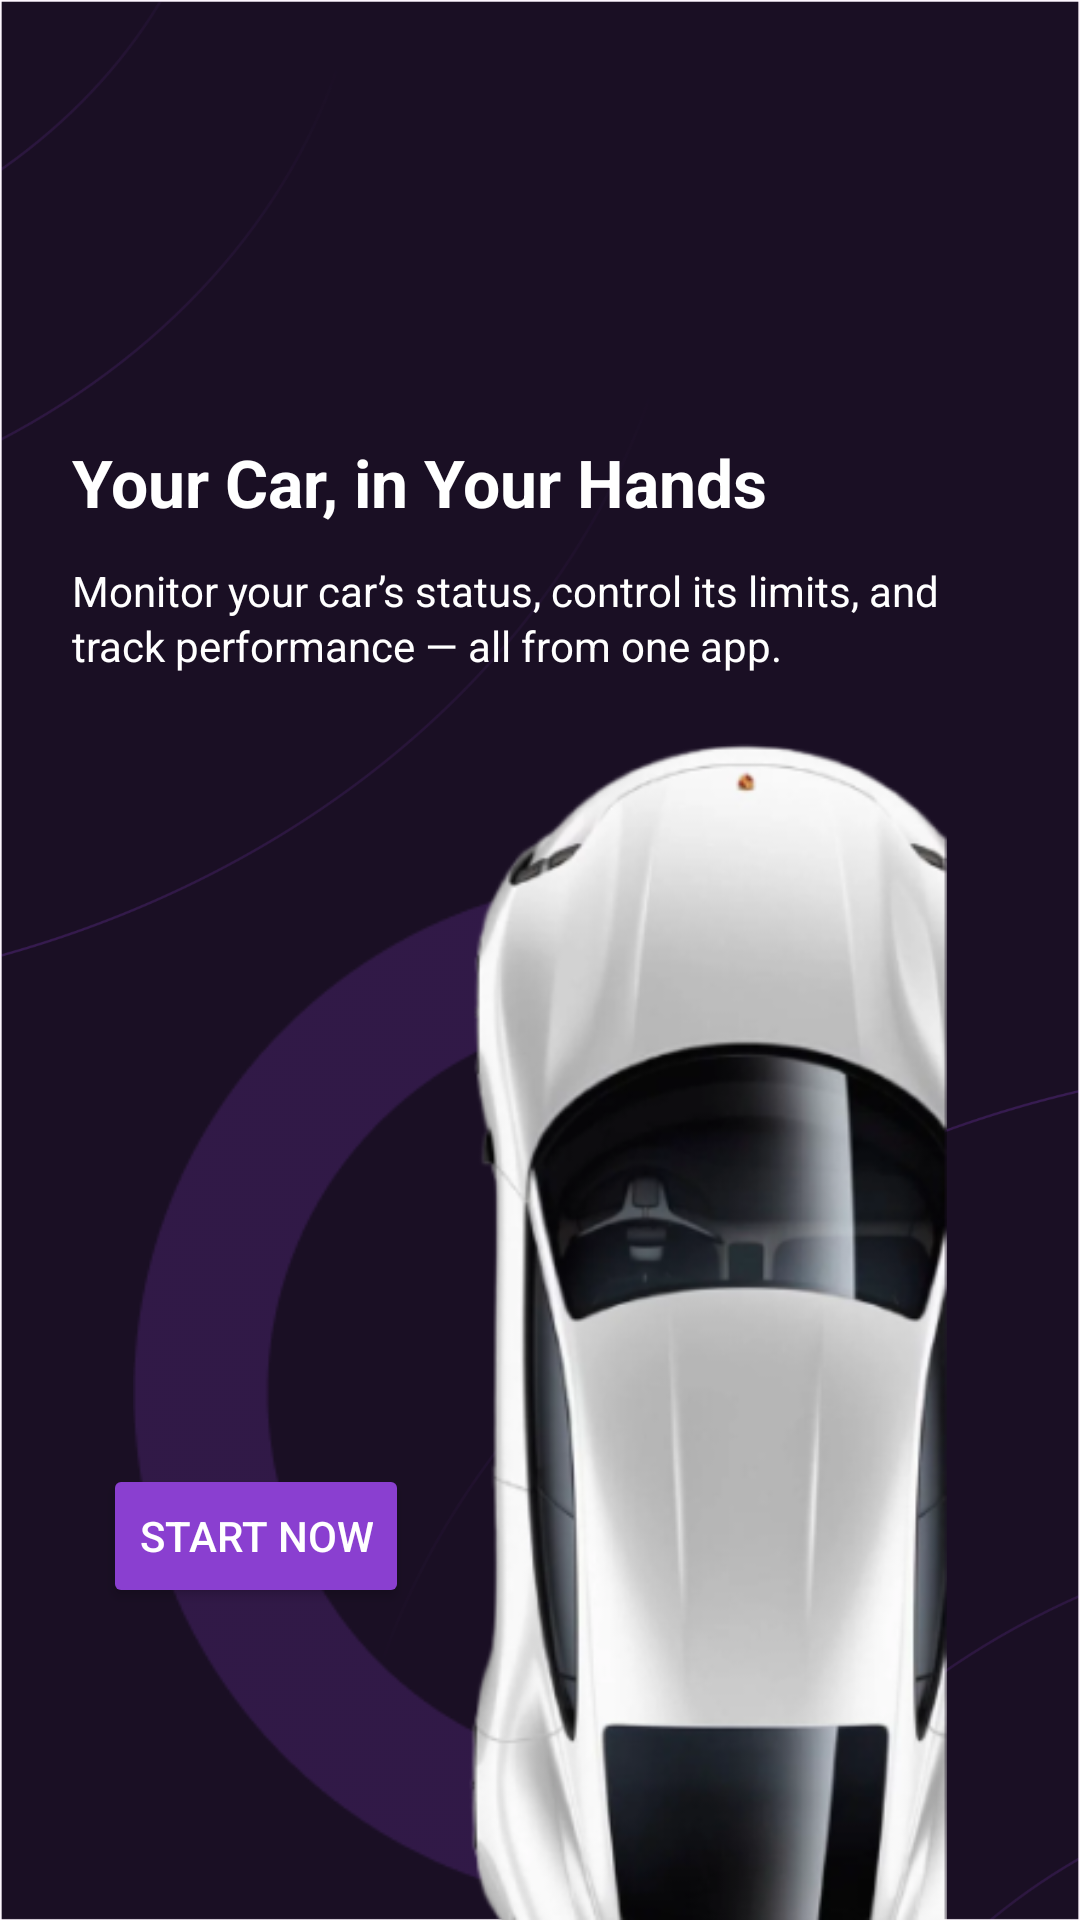

This screen was rendered from an Android layout file. Write that file and the resources it references.
<!-- AndroidManifest.xml: application theme Theme.VEOS -->
<!-- res/layout/activity_first_launcing.xml -->
<?xml version="1.0" encoding="utf-8"?>
<androidx.constraintlayout.widget.ConstraintLayout xmlns:android="http://schemas.android.com/apk/res/android"
    xmlns:app="http://schemas.android.com/apk/res-auto"
    xmlns:tools="http://schemas.android.com/tools"
    android:id="@+id/main"
    android:layout_width="match_parent"
    android:layout_height="match_parent"
    android:background="@drawable/bgsplash"
    tools:context=".firstLaunchingActivity">


    

    <TextView
        android:id="@+id/titleText"
        android:layout_width="0dp"
        android:layout_height="wrap_content"
        android:layout_marginTop="146dp"
        android:layout_marginHorizontal="24dp"
        android:text="Your Car, in Your Hands"
        android:textColor="@android:color/white"
        android:textSize="22sp"
        android:textStyle="bold"
        app:layout_constraintTop_toTopOf="parent"
        app:layout_constraintStart_toStartOf="parent"
        app:layout_constraintEnd_toEndOf="parent" />


    <TextView
        android:id="@+id/subText"
        android:layout_width="0dp"
        android:layout_height="wrap_content"
        android:layout_marginHorizontal="24dp"
        android:layout_marginTop="12dp"
        android:lineSpacingExtra="2dp"
        android:text="Monitor your car’s status, control its limits, and track performance — all from one app."
        android:textColor="@android:color/white"
        android:textSize="14sp"
        app:layout_constraintEnd_toEndOf="parent"
        app:layout_constraintStart_toStartOf="parent"
        app:layout_constraintTop_toBottomOf="@id/titleText" />

    <ImageView
        android:id="@+id/carImage"
        android:layout_width="0dp"
        android:layout_height="0dp"
        android:contentDescription="Car Image"
        android:scaleType="fitCenter"
        android:src="@drawable/onboardingcar"
        app:layout_constraintBottom_toBottomOf="parent"
        app:layout_constraintEnd_toEndOf="parent"
        app:layout_constraintHorizontal_bias="1.0"
        app:layout_constraintStart_toStartOf="parent"
        app:layout_constraintTop_toBottomOf="@id/subText"
        app:layout_constraintVertical_bias="0.415" />

    <Button
        android:id="@+id/startButton"
        android:layout_width="wrap_content"
        android:layout_height="wrap_content"
        android:layout_marginBottom="104dp"
        android:backgroundTint="#8A3FD0"
        android:text="Start Now"
        android:textColor="@android:color/white"
        app:layout_constraintBottom_toBottomOf="@id/carImage"
        app:layout_constraintEnd_toEndOf="parent"
        app:layout_constraintHorizontal_bias="0.133"
        app:layout_constraintStart_toStartOf="parent" />

</androidx.constraintlayout.widget.ConstraintLayout>
<!-- resources referenced by this layout -->
<resources>
  <!-- drawable bgsplash: png bitmap (drawable, 66675 bytes) -->
  <!-- drawable onboardingcar: png bitmap (drawable, 80852 bytes) -->
  <style name="Theme.VEOS" parent="Base.Theme.VEOS" />
  <style name="Base.Theme.VEOS" parent="Theme.Material3.DayNight.NoActionBar">
          
          
      </style>
</resources>
